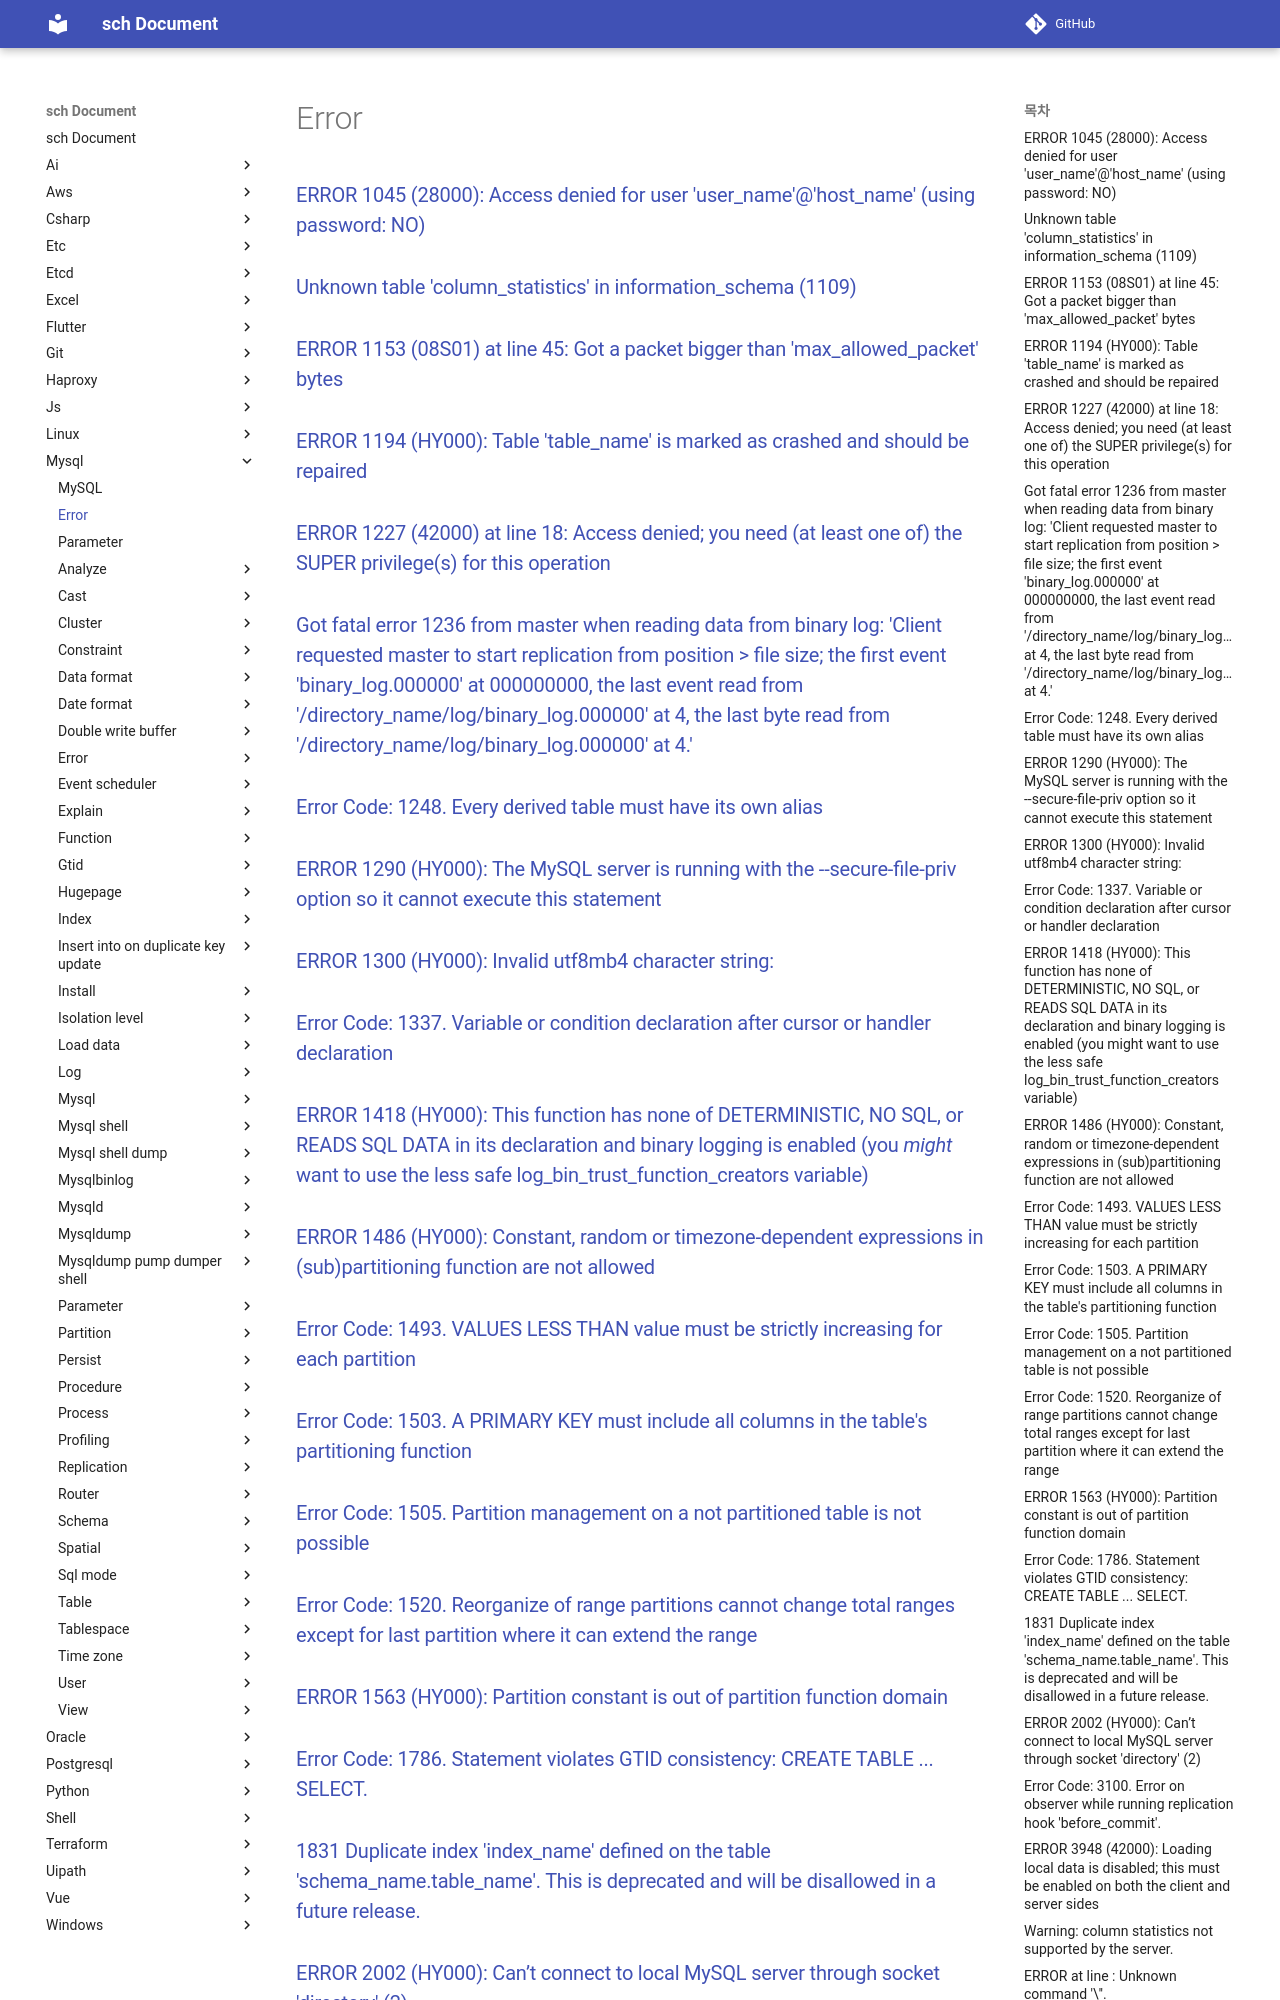

repository: sch6393/sch · page: mysql/error/index.html · generator: mkdocs

Error
===

### [ERROR 1227 (42000) at line 18: Access denied; you need (at least one of) the SUPER privilege(s) for this operation](./Error/1227.md)
### [Error Code: 1248. Every derived table must have its own alias](./Error/1248.md)
### [ERROR 1300 (HY000): Invalid utf8mb4 character string:](./Error/1300.md)
### [Error Code: 1493. VALUES LESS THAN value must be strictly increasing for each partition](./Error/1493.md)
### [Error Code: 1505. Partition management on a not partitioned table is not possible](./Error/1505.md)
